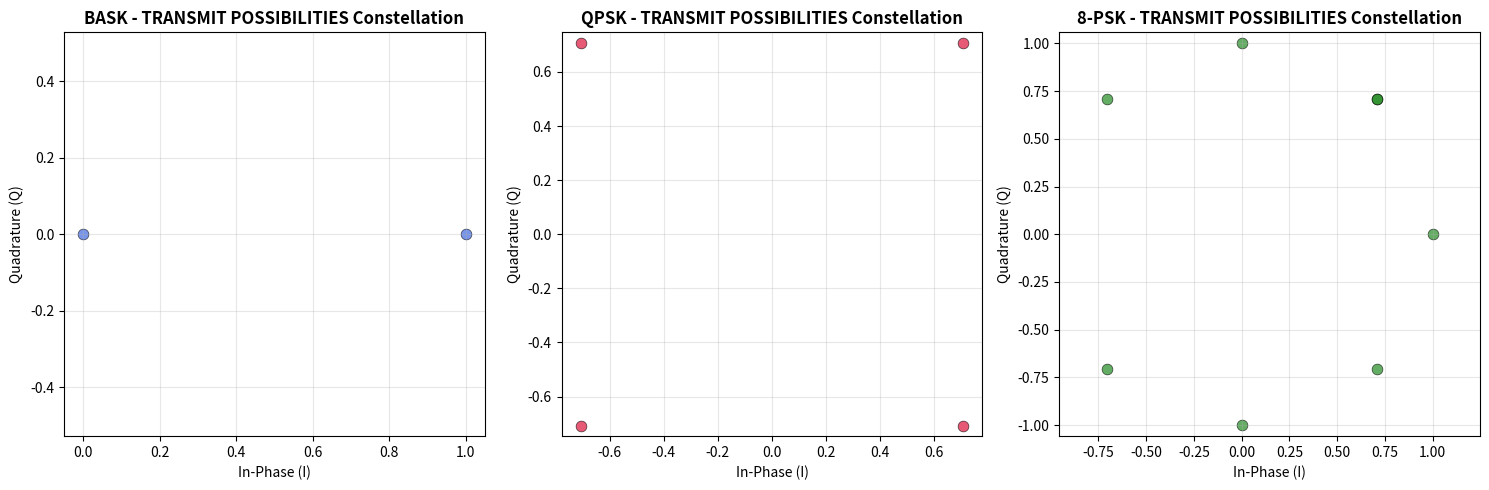
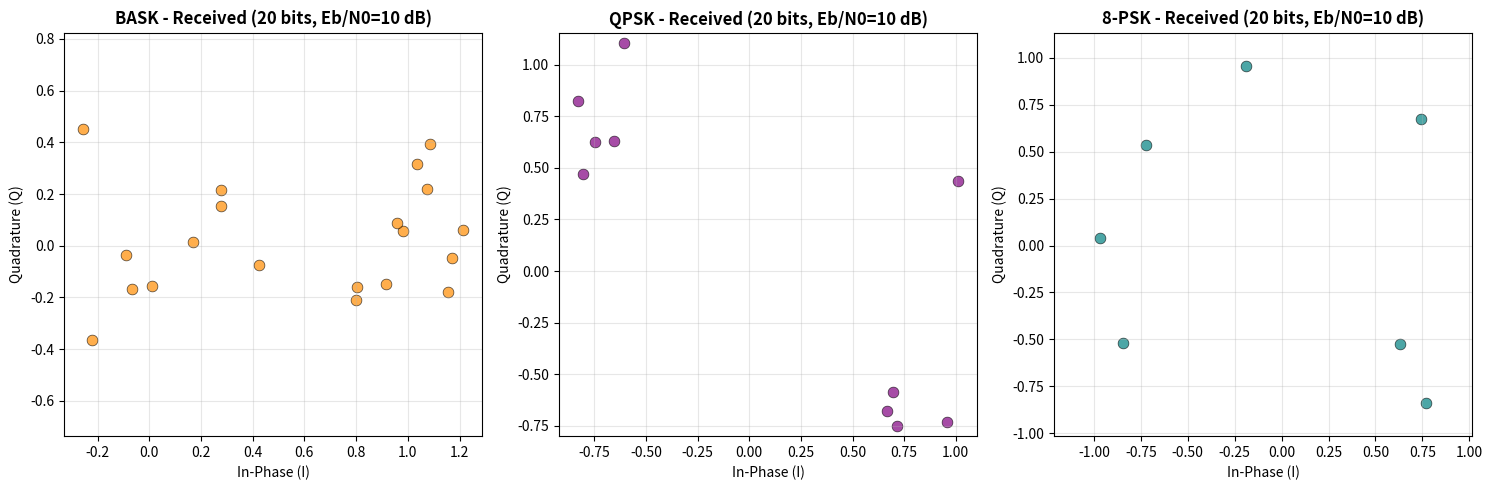
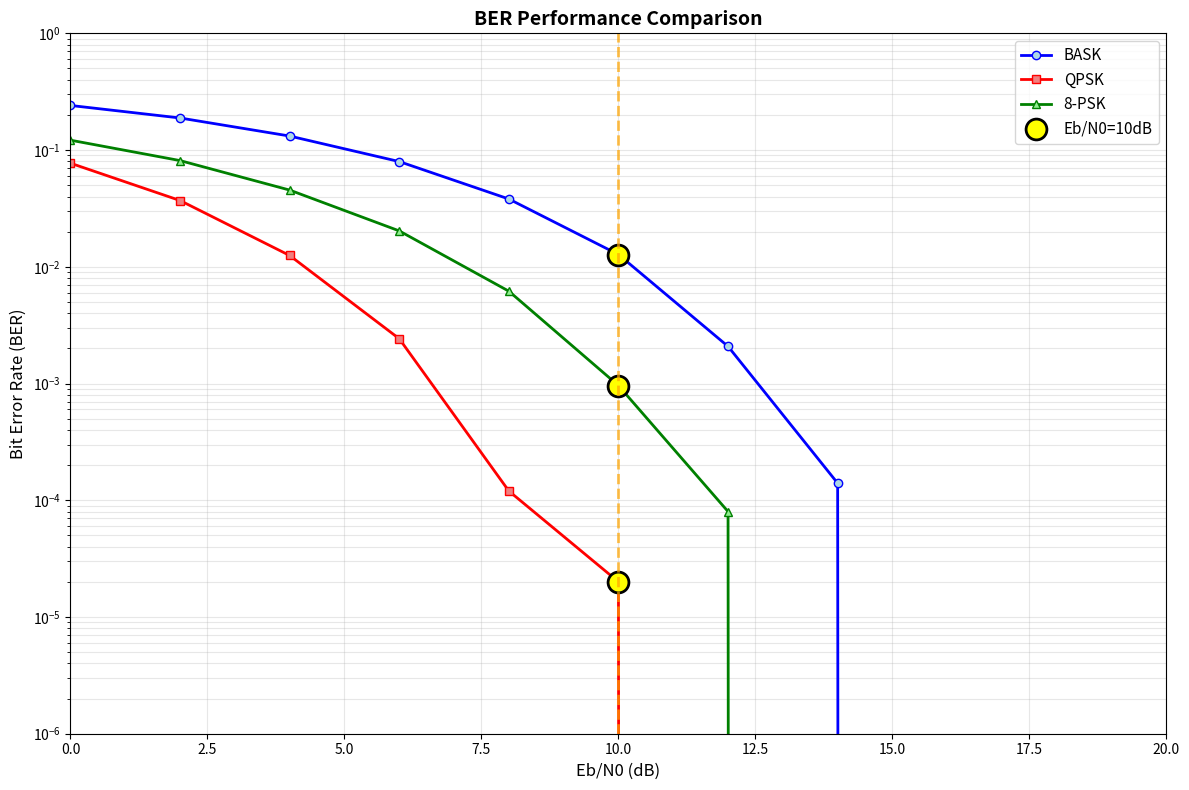

Reproduce these figures in Python, in order.
import numpy as np
import matplotlib.pyplot as plt

# ==============================================================================
# BINARY AMPLITUDE SHIFT KEYING (BASK)
# ==============================================================================
def bask_mod(bits):
    """
    BASK Modulation - Custom Implementation
    Bit 0 -> 0+0j, Bit 1 -> 1+0j
    """
    bits = np.array(bits)
    sym = np.zeros(len(bits), dtype=complex)
    
    for i, b in enumerate(bits):
        sym[i] = 1 + 0j if b == 1 else 0 + 0j
    
    return sym


def bask_demod(rx_sym):
    """
    BASK Demodulation using Euclidean Distance
    Finds nearest constellation point
    """
    const = np.array([0 + 0j, 1 + 0j])
    bits_out = []
    
    for s in rx_sym:
        # Calculate distance to each point
        d = np.abs(s - const)
        # Choose minimum distance
        bits_out.append(np.argmin(d))
    
    return np.array(bits_out)


# ==============================================================================
# QUADRATURE PHASE SHIFT KEYING (QPSK)
# ==============================================================================
def qpsk_mod(bits):
    
    bits = np.array(bits)
    if len(bits) % 2 != 0:
        bits = np.append(bits, 0)
    
    pairs = bits.reshape(-1, 2)
    sym = np.zeros(len(pairs), dtype=complex)
    
    # Gray-coded mapping
    n = 1 / np.sqrt(2)
    for i, p in enumerate(pairs):
        if p[0] == 0 and p[1] == 0:
            sym[i] = (-1 - 1j) * n      # 00 -> 45 deg
        elif p[0] == 0 and p[1] == 1:
            sym[i] = (-1 + 1j) * n     # 01 -> 135 deg
        elif p[0] == 1 and p[1] == 1:
            sym[i] = (1 + 1j) * n     # 11 -> 225 deg
        else:
            sym[i] = (1 - 1j) * n      # 10 -> 315 deg
    
    return sym


def qpsk_demod(rx_sym):
    """
    QPSK Demodulation using Euclidean Distance
    Returns demodulated bit pairs
    """
    # Constellation points
    n = 1 / np.sqrt(2)
    const = np.array([
        (-1 - 1j) * n,   # 00
        (-1 + 1j) * n,  # 01
        (1 + 1j) * n,  # 11
        (1 - 1j) * n    # 10
    ])
    
    map_bits = [[0, 0], [0, 1], [1, 1], [1, 0]]
    bits_out = np.zeros(len(rx_sym) * 2, dtype=int)
    
    for i, s in enumerate(rx_sym):
        # Find minimum distance
        d = np.abs(s - const)
        idx = np.argmin(d)
        bits_out[2*i:2*i+2] = map_bits[idx]
    
    return bits_out


# ==============================================================================
# 8-PHASE SHIFT KEYING (8-PSK)
# ==============================================================================
def psk8_mod(bits):

    bits = np.array(bits)
    rem = len(bits) % 3
    if rem != 0:
        bits = np.append(bits, np.zeros(3 - rem, dtype=int))
    
    triples = bits.reshape(-1, 3)
    sym = np.zeros(len(triples), dtype=complex)
    
    # Gray code mapping
    gray = {
        (0, 0, 0): 0, (0, 0, 1): 1, (0, 1, 1): 2, (0, 1, 0): 3,
        (1, 1, 0): 4, (1, 1, 1): 5, (1, 0, 1): 6, (1, 0, 0): 7
    }
    
    for i, t in enumerate(triples):
        k = tuple(t)
        p = gray[k]
        angle = p * np.pi / 4
        sym[i] = np.exp(1j * angle)
    
    return sym


def psk8_demod(rx_sym):
    """
    8-PSK Demodulation using Euclidean Distance
    Returns demodulated bit triplets
    """
    # Generate constellation
    const = np.array([np.exp(1j * k * np.pi / 4) for k in range(8)])
    
    # Bit mappings
    map_bits = [
        [0, 0, 0], [0, 0, 1], [0, 1, 1], [0, 1, 0],
        [1, 1, 0], [1, 1, 1], [1, 0, 1], [1, 0, 0]
    ]
    
    bits_out = np.zeros(len(rx_sym) * 3, dtype=int)
    
    for i, s in enumerate(rx_sym):
        # Find nearest point
        d = np.abs(s - const)
        idx = np.argmin(d)
        bits_out[3*i:3*i+3] = map_bits[idx]
    
    return bits_out


# ==============================================================================
# AWGN CHANNEL
# ==============================================================================
def add_noise(sym, eb_n0_db, k):
    """
    Add AWGN to symbols
    eb_n0_db: Eb/N0 in dB
    k: bits per symbol
    """
    snr = 10 ** (eb_n0_db / 10)
    var = 1 / (2 * snr * k)
    
    if np.iscomplexobj(sym):
        n_i = np.random.normal(0, np.sqrt(var), len(sym))
        n_q = np.random.normal(0, np.sqrt(var), len(sym))
        noise = n_i + 1j * n_q
    else:
        noise = np.random.normal(0, np.sqrt(2 * var), len(sym))
    
    return sym + noise


def calc_ber(tx, rx):
    """
    Calculate BER
    """
    L = min(len(tx), len(rx))
    errs = np.sum(tx[:L] != rx[:L])
    return errs / L


# ==============================================================================
# PLOTTING FUNCTIONS
# ==============================================================================
def plot_const(sym, title, pos=None, color='blue'):

    if pos:
        plt.subplot(*pos)
    
    if np.iscomplexobj(sym):
        plt.scatter(np.real(sym), np.imag(sym), alpha=0.7, s=60, color=color, edgecolors='black', linewidth=0.5)
        plt.xlabel('In-Phase (I)')
        plt.ylabel('Quadrature (Q)')
    else:
        plt.scatter(sym, np.zeros_like(sym), alpha=0.7, s=60, color=color, edgecolors='black', linewidth=0.5)
        plt.xlabel('Amplitude')
        plt.ylabel('Quadrature (always 0)')
    
    plt.title(title, fontweight='bold')
    plt.grid(True, alpha=0.3)
    plt.axis('equal')


def plot_ber(snr, ber1, ber2, ber3):
    """
    Plot BER curves
    """
    plt.figure(figsize=(12, 8))
    
    
    plt.semilogy(snr, ber1, 'bo-', label='BASK', linewidth=2, markersize=6, markerfacecolor='lightblue')
    plt.semilogy(snr, ber2, 'rs-', label='QPSK', linewidth=2, markersize=6, markerfacecolor='lightcoral')
    plt.semilogy(snr, ber3, 'g^-', label='8-PSK', linewidth=2, markersize=6, markerfacecolor='lightgreen')
    
    # Highlight 10 dB
    idx = np.where(snr == 10)[0]
    if len(idx) > 0:
        j = idx[0]
        plt.semilogy(snr[j], ber1[j], 'ko', markersize=15, 
                     markerfacecolor='yellow', markeredgewidth=2, label='Eb/N0=10dB')
        plt.semilogy(snr[j], ber2[j], 'ko', markersize=15, 
                     markerfacecolor='yellow', markeredgewidth=2)
        plt.semilogy(snr[j], ber3[j], 'ko', markersize=15, 
                     markerfacecolor='yellow', markeredgewidth=2)
        plt.axvline(x=10, color='orange', linestyle='--', linewidth=2, alpha=0.7)
    
    plt.xlabel('Eb/N0 (dB)', fontsize=12)
    plt.ylabel('Bit Error Rate (BER)', fontsize=12)
    plt.title('BER Performance Comparison', fontsize=14, fontweight='bold')
    plt.grid(True, which='both', alpha=0.3)
    plt.legend(fontsize=11)
    plt.xlim([snr[0], snr[-1]])
    plt.ylim([1e-6, 1])
    plt.tight_layout()


# ==============================================================================
# MAIN PROGRAM
# ==============================================================================
if __name__ == "__main__":
    
    
    # Test bits
    test = np.array([1, 0, 1, 0, 0, 1, 1, 0, 1, 1, 1, 0, 0, 1, 0, 1])
    
    print("=" * 60)
    print("DIGITAL MODULATION SIMULATION")
    print("=" * 60)
    print(f"Test bits: {test}\n")
    
    # ==============================================================================
    # BASK TEST
    # ==============================================================================
    print("1. BINARY AMPLITUDE SHIFT KEYING (BASK)")
    print("-" * 60)
    
    tx1 = bask_mod(test)
    print(f"TX: {tx1}")
    
    rx1 = add_noise(tx1, 10, 1)
    dec1 = bask_demod(rx1)
    print(f"RX: {dec1}")
    print(f"Errors: {np.sum(test != dec1)}\n")
    
    # ==============================================================================
    # QPSK TEST
    # ==============================================================================
    print("2. QUADRATURE PHASE SHIFT KEYING (QPSK)")
    print("-" * 60)
    
    tx2 = qpsk_mod(test)
    print(f"TX: {tx2}")
    
    rx2 = add_noise(tx2, 10, 2)
    dec2 = qpsk_demod(rx2)
    print(f"RX: {dec2}")
    print(f"Errors: {np.sum(test != dec2[:len(test)])}\n")
    
    # ==============================================================================
    # 8-PSK TEST
    # ==============================================================================
    print("3. 8-PHASE SHIFT KEYING (8-PSK)")
    print("-" * 60)
    
    tx3 = psk8_mod(test)
    print(f"TX: {tx3}")
    
    rx3 = add_noise(tx3, 10, 3)
    dec3 = psk8_demod(rx3)
    print(f"RX: {dec3}")
    print(f"Errors: {np.sum(test != dec3[:len(test)])}\n")
    
    # ==============================================================================
    #  TRANSMIT POSSIBILITIES CONSTELLATIONS - 
    # ==============================================================================
    print("Generating constellation diagrams...")
    
    plt.figure(figsize=(15, 5))
    
    # BASK - Royal Blue
    s1 = bask_mod([0, 1])
    plot_const(s1, 'BASK - TRANSMIT POSSIBILITIES Constellation', (1, 3, 1), color='royalblue')
    
    # QPSK - Crimson Red
    s2 = qpsk_mod([1, 0, 0, 0, 1, 1, 0, 1])
    plot_const(s2, 'QPSK - TRANSMIT POSSIBILITIES Constellation', (1, 3, 2), color='crimson')
    
    # 8-PSK - Forest Green
    s3 = psk8_mod([1, 1, 1, 0, 1, 0, 1, 0, 0, 0, 0, 1, 1, 0, 1, 0, 0, 1, 0, 1, 1, 0, 0])
    plot_const(s3, '8-PSK - TRANSMIT POSSIBILITIES Constellation', (1, 3, 3), color='forestgreen')
    
    plt.tight_layout()
    plt.savefig('transmit_constellation_diagrams.png', dpi=300, bbox_inches='tight')
    plt.show()
    print(" Saved: transmit_constellation_diagrams.png")
    
    # ==============================================================================
    # NOISY CONSTELLATIONS (20 BITS) 
    # ==============================================================================
    test20 = np.array([1, 0, 0, 1, 1, 0, 1, 0, 0, 1, 1, 1, 0, 1, 1, 0, 0, 1, 0, 1])
    
    plt.figure(figsize=(15, 5))
    
    # BASK - Dark Orange
    tx1_20 = bask_mod(test20)
    rx1_20 = add_noise(tx1_20, 10, 1)
    plot_const(rx1_20, 'BASK - Received (20 bits, Eb/N0=10 dB)', (1, 3, 1), color='darkorange')
    
    # QPSK - Purple
    tx2_20 = qpsk_mod(test20)
    rx2_20 = add_noise(tx2_20, 10, 2)
    plot_const(rx2_20, 'QPSK - Received (20 bits, Eb/N0=10 dB)', (1, 3, 2), color='purple')
    
    # 8-PSK - Teal
    tx3_20 = psk8_mod(test20)
    rx3_20 = add_noise(tx3_20, 10, 3)
    plot_const(rx3_20, '8-PSK - Received (20 bits, Eb/N0=10 dB)', (1, 3, 3), color='teal')
    
    plt.tight_layout()
    plt.savefig('noisy_received_constellations.png', dpi=300, bbox_inches='tight')
    plt.show()
    print(" Saved: noisy_received_constellations.png")
    
    # ==============================================================================
    # BER SIMULATION
    # ==============================================================================
    print("\nRunning BER simulation (Eb/N0 = 0 to 20 dB)...")
    print("This may take a moment...")
    print("=" * 60)
    
    snr_range = np.arange(0, 21, 2)
    N = 50000  # bits per point
    
    ber_bask = []
    ber_qpsk = []
    ber_8psk = []
    
    for snr in snr_range:
        # Random bits
        data = np.random.randint(0, 2, N)
        
        # BASK
        t1 = bask_mod(data)
        r1 = add_noise(t1, snr, 1)
        d1 = bask_demod(r1)
        ber_bask.append(calc_ber(data, d1))
        
        # QPSK
        t2 = qpsk_mod(data)
        r2 = add_noise(t2, snr, 2)
        d2 = qpsk_demod(r2)
        ber_qpsk.append(calc_ber(data, d2[:len(data)]))
        
        # 8-PSK
        t3 = psk8_mod(data)
        r3 = add_noise(t3, snr, 3)
        d3 = psk8_demod(r3)
        ber_8psk.append(calc_ber(data, d3[:len(data)]))
        
        print(f"Eb/N0 = {snr:2d} dB | BASK={ber_bask[-1]:.2e} | "
              f"QPSK={ber_qpsk[-1]:.2e} | 8-PSK={ber_8psk[-1]:.2e}")
    
    print("=" * 60)
    
    # Plot BER 
    plot_ber(snr_range, ber_bask, ber_qpsk, ber_8psk)
    plt.savefig('ber_performance_curves.png', dpi=300, bbox_inches='tight')
    plt.show()
    print(" Saved: ber_performance_curves.png")
    
    print("\n" + "=" * 60)
    print("SIMULATION COMPLETE")
    print("=" * 60)
    print("Generated files:")
    print("  1. transmit_constellation_diagrams.png")
    print("  2. noisy_received_constellations.png")
    print("  3. ber_performance_curves.png")
    print("\nAll modulation schemes implemented using:")
    print("   Custom modulation functions (no built-in functions)")
    print("   Minimum Euclidean distance demodulation")
    print("   AWGN channel simulation")
    print("   BER performance from 0-20 dB with highlighted 10 dB point")
    print("=" * 60)
